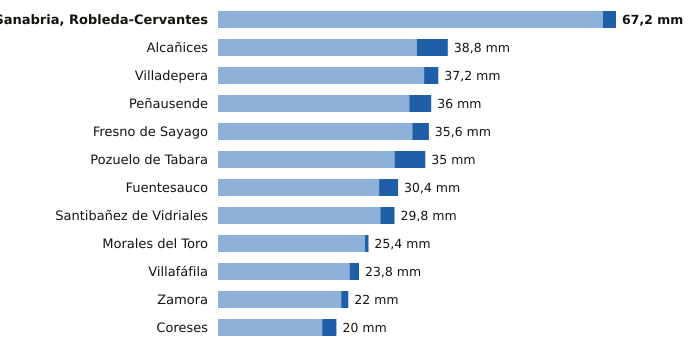

The file beside this chart, header and first rows:
estacion, provincia, indicativo, mm_6_dias_anteriores, mm_hoy, mm_7_dias, horas_de_hoy
Sanabria, Robleda-Cervantes, Zamora, 2766E, 65.0, 2.2, 67.2, 20
Alcañices, Zamora, 2966D, 33.6, 5.2, 38.8, 19
Villadepera, Zamora, 2804F, 34.8, 2.4, 37.2, 19
Peñausende, Zamora, 2882D, 32.3, 3.7, 36.0, 20
Fresno de Sayago, Zamora, 2885K, 32.8, 2.8, 35.6, 19
Pozuelo de Tabara, Zamora, 2789H, 29.8, 5.2, 35.0, 20
Fuentesauco, Zamora, 2555B, 27.2, 3.2, 30.4, 17
Santibañez de Vidriales, Zamora, 2777K, 27.4, 2.4, 29.8, 18
Morales del Toro, Zamora, 2536D, 24.8, 0.6, 25.4, 19
Villafáfila, Zamora, 2611D, 22.2, 1.6, 23.8, 19
Zamora, Zamora, 2614, 20.8, 1.2, 22.0, 20
Coreses, Zamora, 2565, 17.6, 2.4, 20.0, 20
